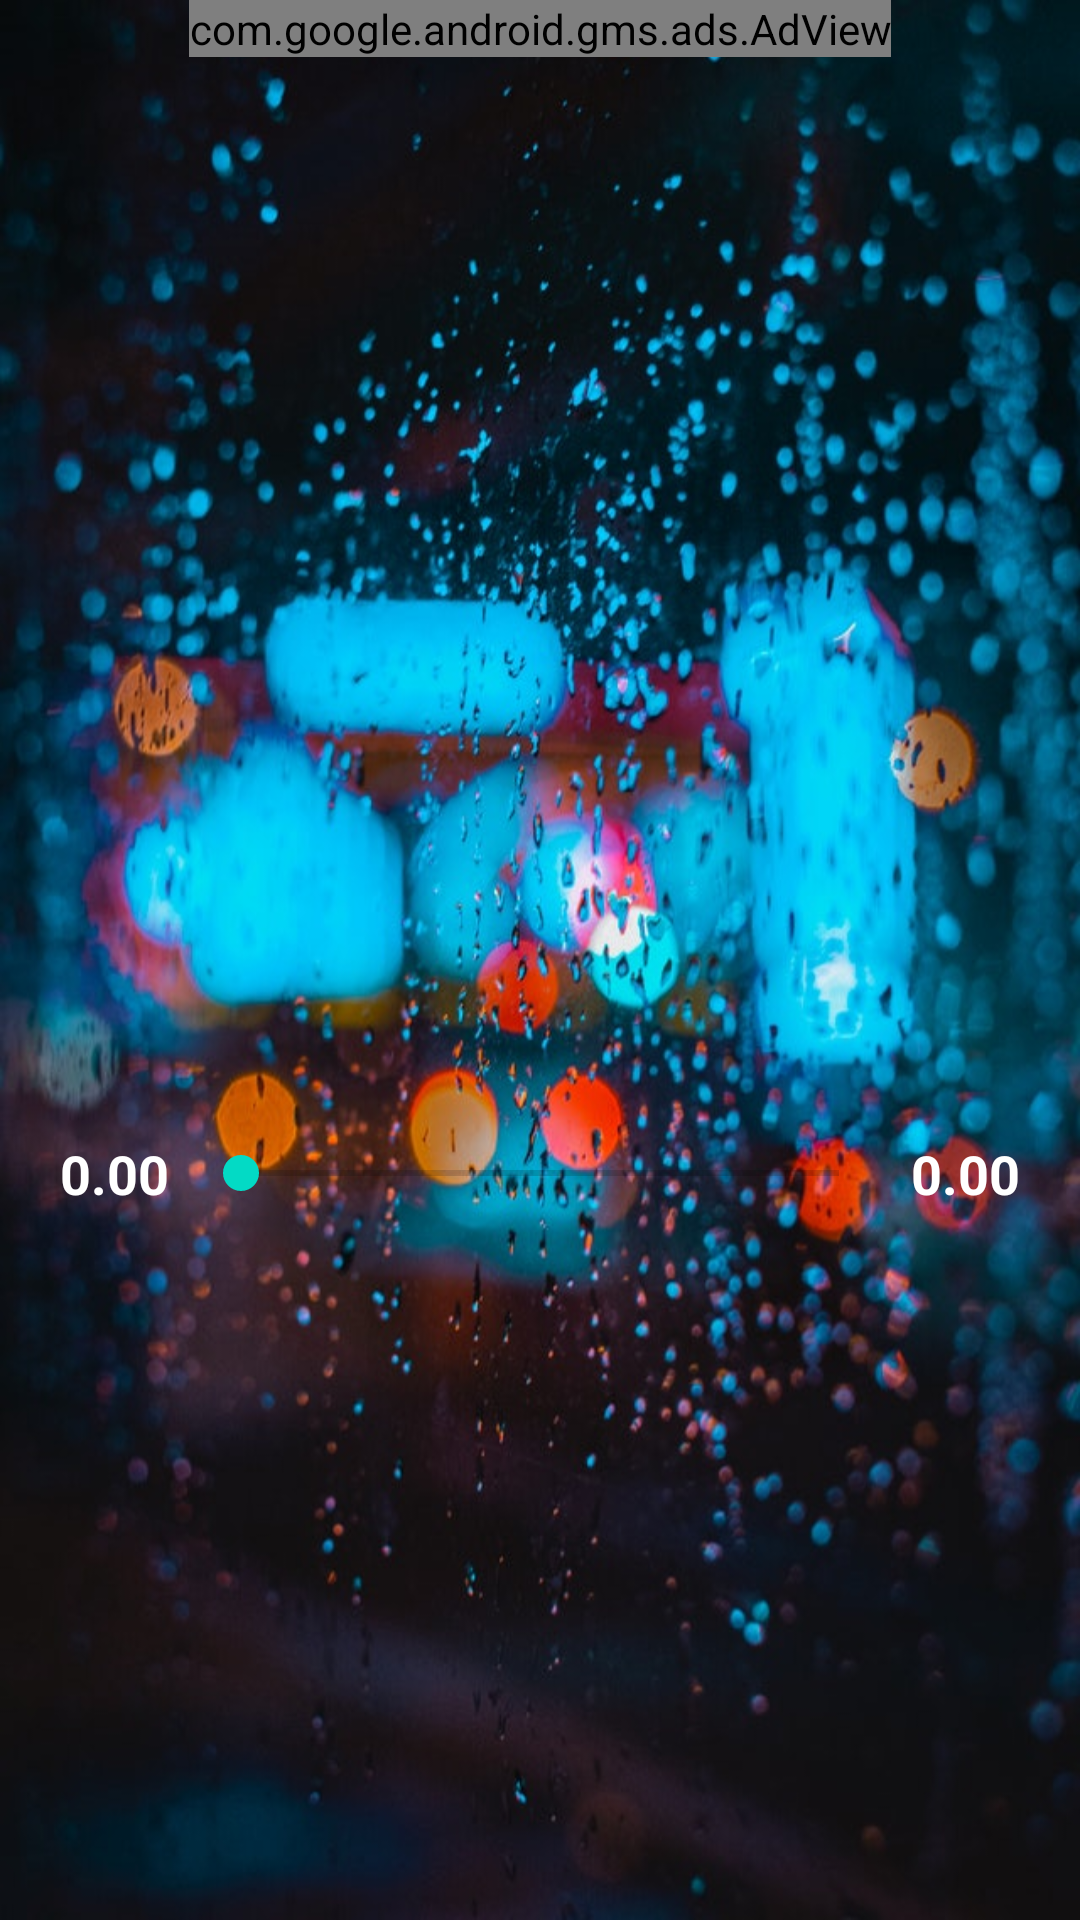

Produce the Android XML layout that renders to this screen, including the resource entries it uses.
<!-- AndroidManifest.xml: application theme AppTheme -->
<!-- res/layout/activity_rain.xml -->
<?xml version="1.0" encoding="utf-8"?>
<LinearLayout xmlns:android="http://schemas.android.com/apk/res/android"
    xmlns:tools="http://schemas.android.com/tools"
    android:layout_width="match_parent"
    android:layout_height="match_parent"
    android:gravity="center_horizontal"
    android:orientation="vertical"
    android:background="@drawable/rain"
    tools:context=".forestActivity">

    <com.google.android.gms.ads.AdView
        xmlns:ads="http://schemas.android.com/apk/res-auto"
        android:id="@+id/adView"
        android:layout_width="wrap_content"
        android:layout_height="wrap_content"
        android:layout_centerHorizontal="true"
        android:layout_alignParentTop="true"
        ads:adSize="BANNER"
        ads:adUnitId="ca-app-pub-5987395665390713/4694944473">
    </com.google.android.gms.ads.AdView>

    <ImageView
        android:id="@+id/imagePlayPause"
        android:layout_marginTop="270dp"
        android:contentDescription="@string/app_name"
        android:src="@drawable/ic_play"
        android:layout_width="70dp"
        android:layout_height="70dp" />

    <LinearLayout
        android:layout_width="match_parent"
        android:layout_height="wrap_content"
        android:layout_margin="20dp"
        android:gravity="center_vertical"
        android:orientation="horizontal">

        <TextView
            android:id="@+id/textCurrentTime"
            android:layout_width="wrap_content"
            android:layout_height="wrap_content"
            android:text="@string/zero"
            android:textColor="	#FFFFFF"
            android:textSize="18sp"
            android:textStyle="bold"/>

        <SeekBar
            android:id="@+id/playerSeekBar"
            android:layout_width="0dp"
            android:layout_height="wrap_content"
            android:layout_marginStart="8dp"
            android:layout_marginLeft="8dp"
            android:layout_marginEnd="8dp"
            android:layout_weight="1" />
        <TextView
            android:id="@+id/textTotalDuration"
            android:layout_width="wrap_content"
            android:layout_height="wrap_content"
            android:text="@string/zero"
            android:textColor="	#FFFFFF"
            android:textSize="18sp"
            android:textStyle="bold"
            />

    </LinearLayout>
</LinearLayout>
<!-- resources referenced by this layout -->
<resources>
  <!-- drawable rain: jpg bitmap (drawable, 120536 bytes) -->
  <string name="app_name">relax</string>
  <string name="zero">0.00</string>
  <style name="AppTheme" parent="Theme.AppCompat.Light.NoActionBar">
          
          <item name="colorPrimary">#000000</item>
          <item name="colorPrimaryDark">@android:color/black</item>
          <item name="colorAccent">@color/colorAccent</item>
      </style>
  <!-- not gathered from this repository: default colours our renderer supplied (Android Studio template values) -->
  <color name="colorAccent">#FF03DAC5</color>
</resources>
